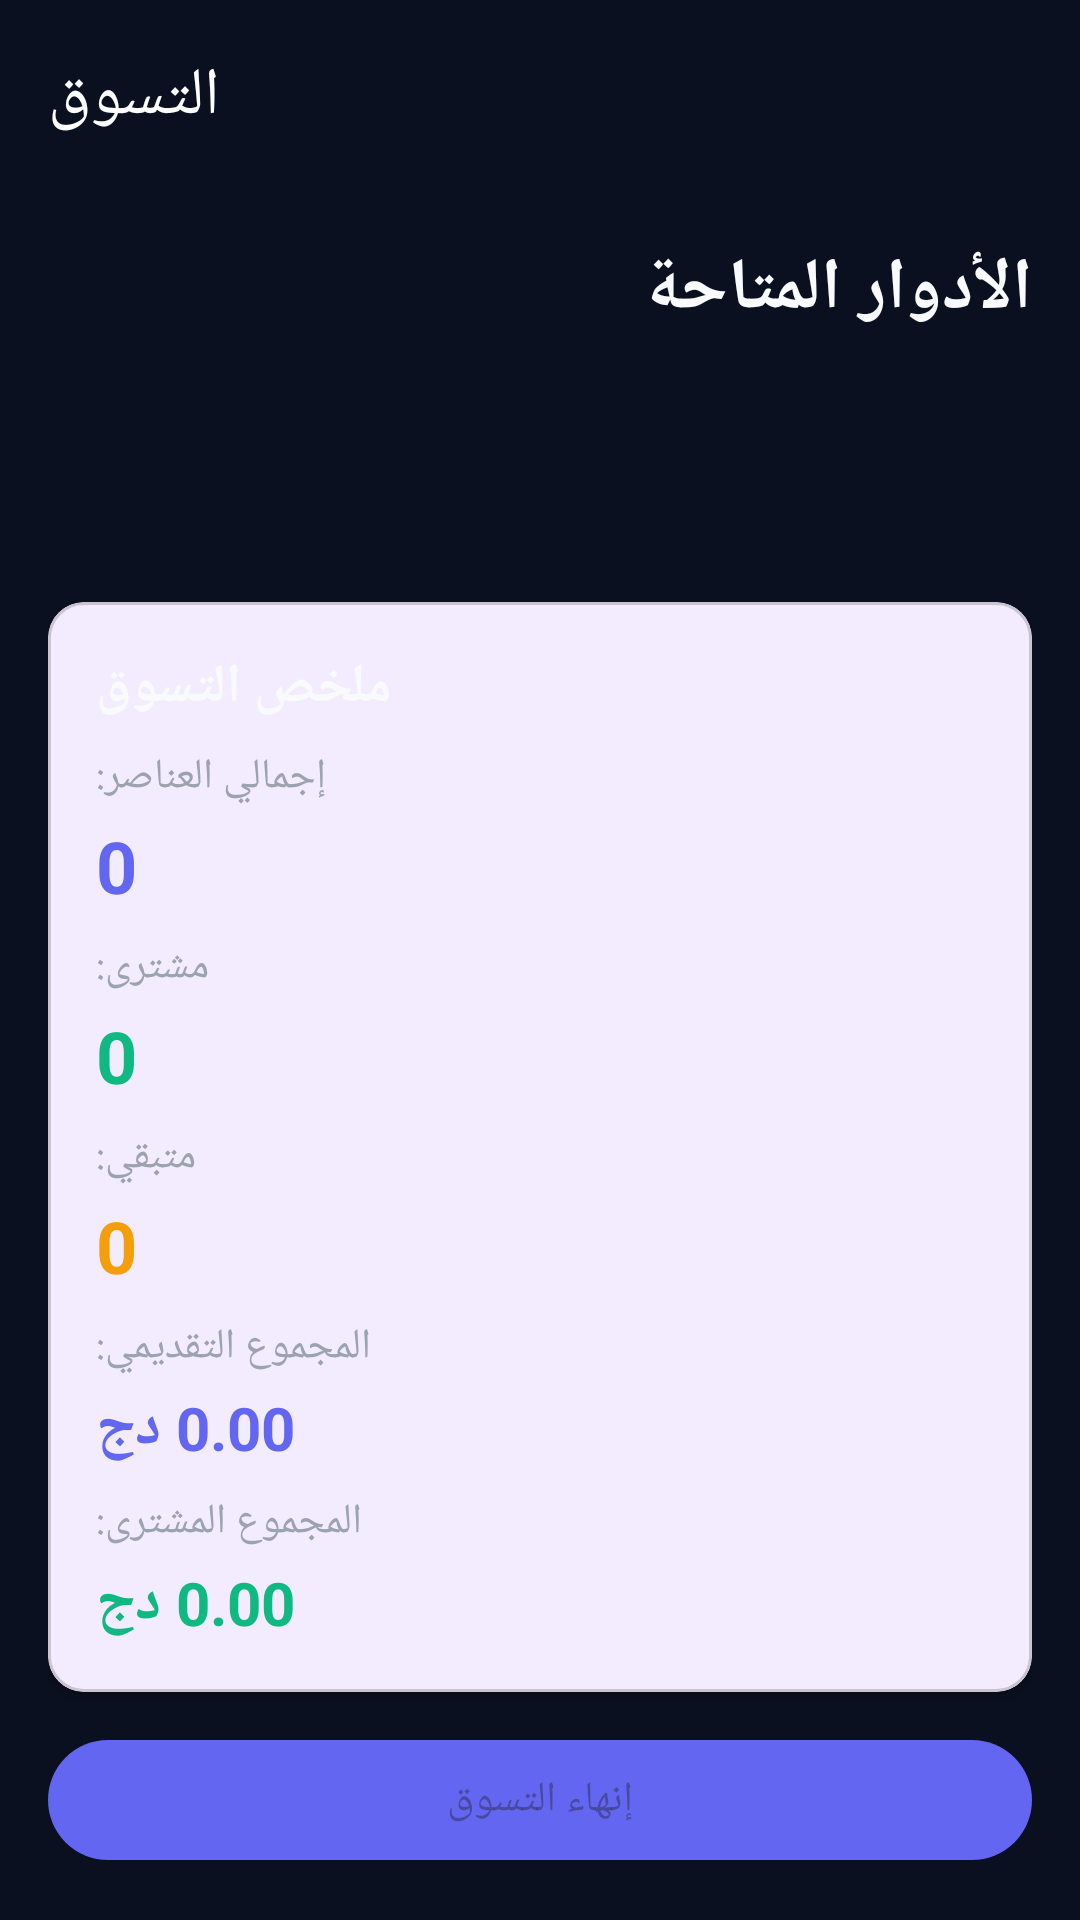

The Android layout XML behind this screen, and the referenced resources:
<!-- AndroidManifest.xml: activity theme Theme.Sokhra -->
<!-- res/layout/activity_checkout.xml -->
<?xml version="1.0" encoding="utf-8"?>
<LinearLayout xmlns:android="http://schemas.android.com/apk/res/android"
    xmlns:app="http://schemas.android.com/apk/res-auto"
    android:layout_width="match_parent"
    android:layout_height="match_parent"
    android:orientation="vertical"
    android:background="@color/background">

    <com.google.android.material.appbar.MaterialToolbar
        android:id="@+id/toolbar"
        android:layout_width="match_parent"
        android:layout_height="?attr/actionBarSize"
        app:title="التسوق"
        app:titleTextColor="@color/white" />

    <TextView
        android:id="@+id/toolbarTitle"
        android:layout_width="match_parent"
        android:layout_height="wrap_content"
        android:text="الأدوار المتاحة"
        android:textSize="24sp"
        android:textStyle="bold"
        android:padding="16dp"
        android:textColor="@color/text_primary" />

    <androidx.recyclerview.widget.RecyclerView
        android:id="@+id/recyclerView"
        android:layout_width="match_parent"
        android:layout_height="0dp"
        android:layout_weight="1"
        android:clipToPadding="false"
        android:padding="8dp" />

    <LinearLayout
        android:layout_width="match_parent"
        android:layout_height="wrap_content"
        android:orientation="vertical"
        android:padding="16dp">

        <com.google.android.material.card.MaterialCardView
            android:layout_width="match_parent"
            android:layout_height="wrap_content"
            app:cardCornerRadius="12dp"
            app:cardElevation="2dp">

            <LinearLayout
                android:layout_width="match_parent"
                android:layout_height="wrap_content"
                android:orientation="vertical"
                android:padding="16dp">

                <TextView
                    android:layout_width="wrap_content"
                    android:layout_height="wrap_content"
                    android:text="ملخص التسوق"
                    android:textSize="18sp"
                    android:textStyle="bold"
                    android:textColor="@color/text_primary" />

                <TextView
                    android:layout_width="wrap_content"
                    android:layout_height="wrap_content"
                    android:text="إجمالي العناصر:"
                    android:textSize="14sp"
                    android:textColor="@color/text_secondary"
                    android:layout_marginTop="8dp" />

                <TextView
                    android:id="@+id/totalCount"
                    android:layout_width="wrap_content"
                    android:layout_height="wrap_content"
                    android:text="0"
                    android:textSize="24sp"
                    android:textStyle="bold"
                    android:textColor="@color/primary"
                    android:layout_marginTop="4dp" />

                <TextView
                    android:layout_width="wrap_content"
                    android:layout_height="wrap_content"
                    android:text="مشترى:"
                    android:textSize="14sp"
                    android:textColor="@color/text_secondary"
                    android:layout_marginTop="8dp" />

                <TextView
                    android:id="@+id/purchasedCount"
                    android:layout_width="wrap_content"
                    android:layout_height="wrap_content"
                    android:text="0"
                    android:textSize="24sp"
                    android:textStyle="bold"
                    android:textColor="@color/success"
                    android:layout_marginTop="4dp" />

                <TextView
                    android:layout_width="wrap_content"
                    android:layout_height="wrap_content"
                    android:text="متبقي:"
                    android:textSize="14sp"
                    android:textColor="@color/text_secondary"
                    android:layout_marginTop="8dp" />

                <TextView
                    android:id="@+id/remainingCount"
                    android:layout_width="wrap_content"
                    android:layout_height="wrap_content"
                    android:text="0"
                    android:textSize="24sp"
                    android:textStyle="bold"
                    android:textColor="@color/warning"
                    android:layout_marginTop="4dp" />

                <TextView
                    android:layout_width="wrap_content"
                    android:layout_height="wrap_content"
                    android:text="المجموع التقديمي:"
                    android:textSize="14sp"
                    android:textColor="@color/text_secondary"
                    android:layout_marginTop="8dp" />

                <TextView
                    android:id="@+id/estimatedTotal"
                    android:layout_width="wrap_content"
                    android:layout_height="wrap_content"
                    android:text="0.00 دج"
                    android:textSize="20sp"
                    android:textStyle="bold"
                    android:textColor="@color/primary"
                    android:layout_marginTop="4dp" />

                <TextView
                    android:layout_width="wrap_content"
                    android:layout_height="wrap_content"
                    android:text="المجموع المشترى:"
                    android:textSize="14sp"
                    android:textColor="@color/text_secondary"
                    android:layout_marginTop="8dp" />

                <TextView
                    android:id="@+id/purchasedTotal"
                    android:layout_width="wrap_content"
                    android:layout_height="wrap_content"
                    android:text="0.00 دج"
                    android:textSize="20sp"
                    android:textStyle="bold"
                    android:textColor="@color/success"
                    android:layout_marginTop="4dp" />

            </LinearLayout>

        </com.google.android.material.card.MaterialCardView>

        <com.google.android.material.button.MaterialButton
            android:id="@+id/btnComplete"
            android:layout_width="match_parent"
            android:layout_height="wrap_content"
            android:text="إنهاء التسوق"
            android:layout_marginTop="12dp"
            android:enabled="false"
            app:backgroundTint="@color/primary" />

    </LinearLayout>

</LinearLayout>
<!-- resources referenced by this layout -->
<resources>
  <color name="background">#0B1020</color>
  <color name="primary">#6366F1</color>
  <color name="success">#10B981</color>
  <color name="text_primary">#F9FAFB</color>
  <color name="text_secondary">#9CA3AF</color>
  <color name="warning">#F59E0B</color>
  <color name="white">#FFFFFF</color>
  <style name="Theme.Sokhra" parent="Theme.Material3.Light.NoActionBar">
          <item name="colorPrimary">@color/primary</item>
          <item name="colorPrimaryDark">@color/primary_dark</item>
          <item name="colorAccent">@color/accent</item>
          <item name="android:statusBarColor">@color/primary_dark</item>
          <item name="android:navigationBarColor">@color/surface</item>
      </style>
  <color name="primary_dark">#4F46E5</color>
  <color name="accent">#FF6B35</color>
  <color name="surface">#111827</color>
</resources>
